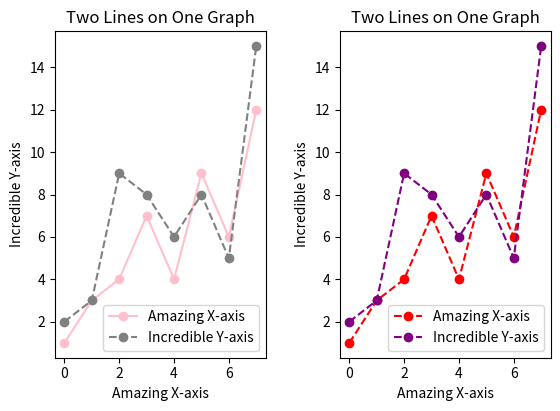

Python code for this plot:
from matplotlib import pyplot as plt
x = [x for x in range(8)]
y1 = [1, 3, 4, 7, 4, 9, 6, 12]
y2 = [2, 3, 9, 8, 6, 8, 5, 15]

plt.subplot(1, 2, 1)
plt.plot(x, y1, color='pink', marker='o')
plt.plot(x, y2, color='gray', marker='o', linestyle='--')
plt.xlabel('Amazing X-axis')
plt.ylabel('Incredible Y-axis')
plt.title('Two Lines on One Graph')
plt.legend(['Amazing X-axis', 'Incredible Y-axis'], loc=4)
# plt.show()
plt.subplot(1, 2, 2)
plt.plot(x, y1, color='red', marker='o', linestyle='--')
plt.plot(x, y2, color='purple', marker='o', linestyle='--')
plt.xlabel('Amazing X-axis')
plt.ylabel('Incredible Y-axis')
plt.title('Two Lines on One Graph')
plt.legend(['Amazing X-axis', 'Incredible Y-axis'], loc=4)
plt.subplots_adjust(wspace=0.35, bottom=0.2)
plt.show()

'''
left — the left-side margin, with a default of 0.125. You can increase this number to make room for a y-axis label

right — the right-side margin, with a default of 0.9. You can increase this to make more room for the figure, 
or decrease it to make room for a legend

bottom — the bottom margin, with a default of 0.1. You can increase this to make room for tick mark labels or 
an x-axis label

top — the top margin, with a default of 0.9

wspace — the horizontal space between adjacent subplots, with a default of 0.2

hspace — the vertical space between adjacent subplots, with a default of 0.2

'''